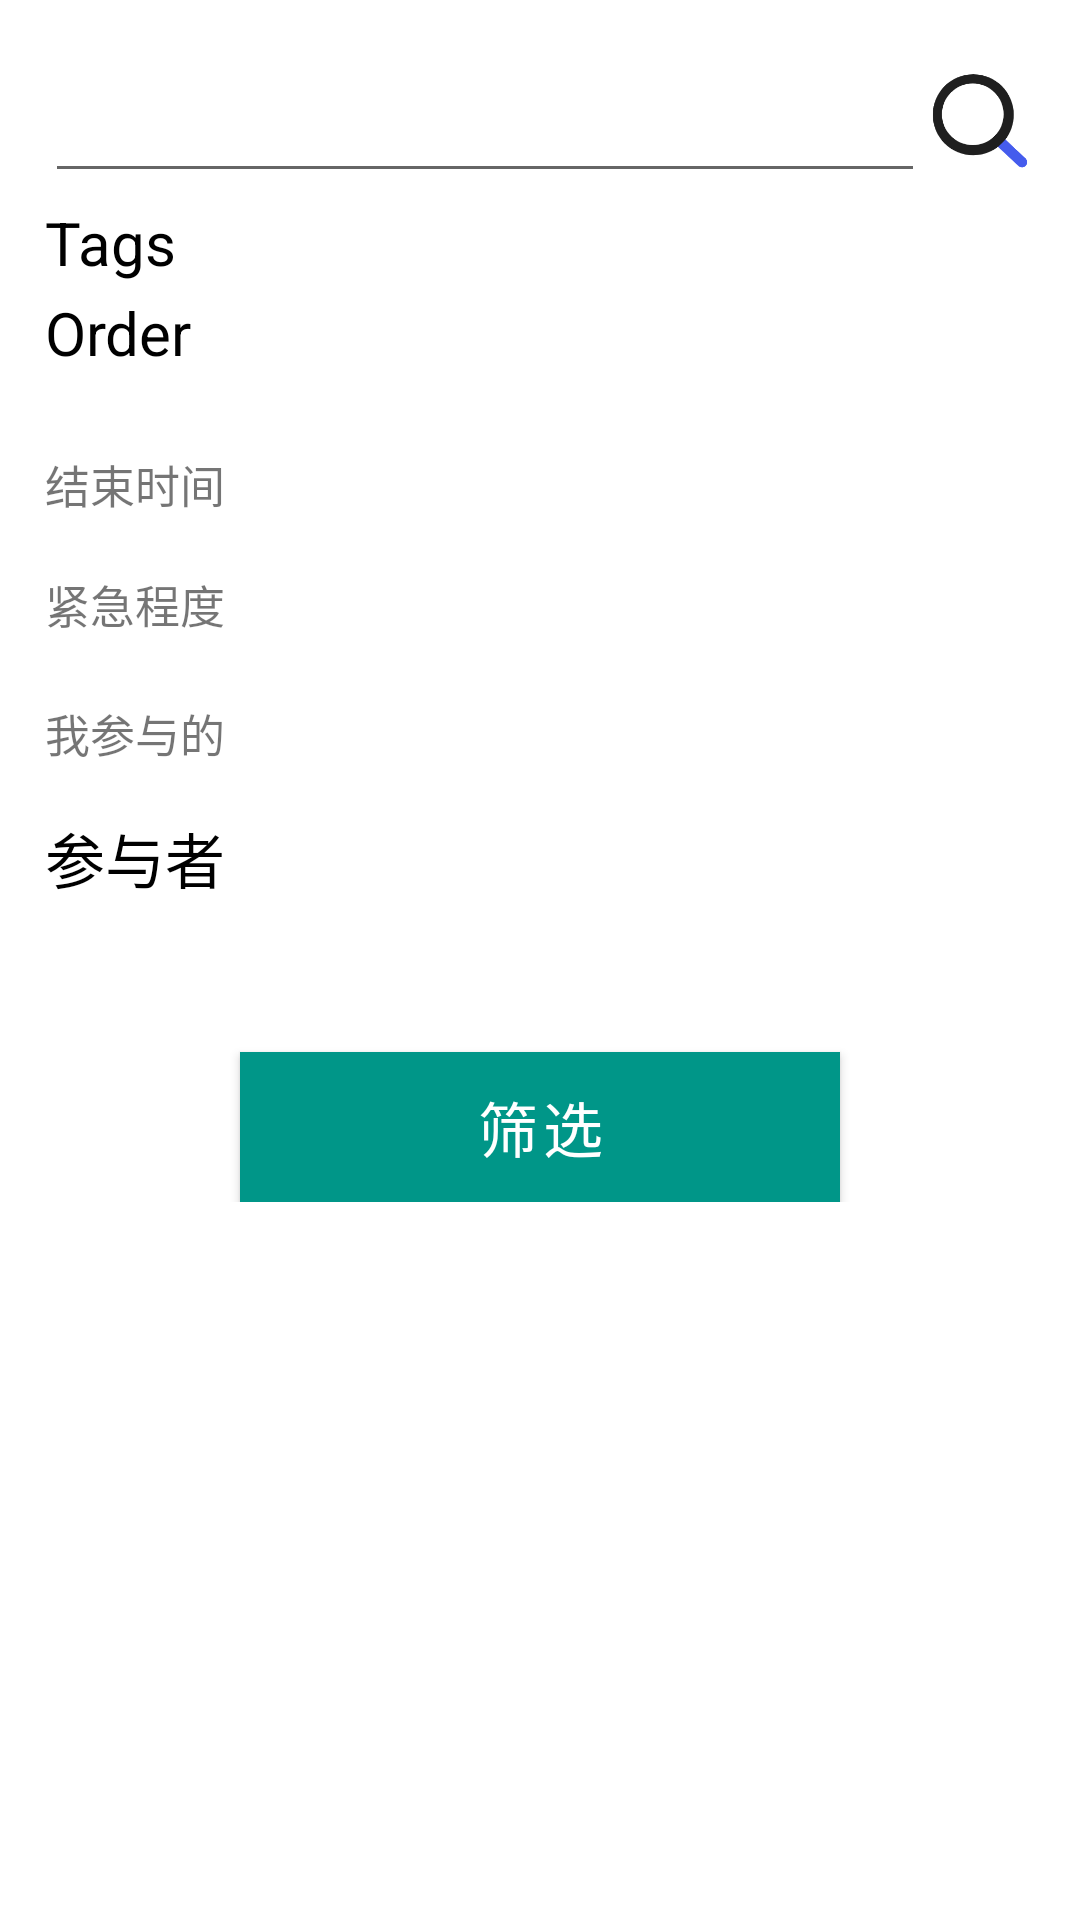

Reconstruct the res/layout file that produces this screen, plus the resources it refers to.
<!-- AndroidManifest.xml: application theme AppTheme -->
<!-- res/layout/popwindow_select.xml -->
<?xml version="1.0" encoding="utf-8"?>
<ScrollView android:layout_width="match_parent"
    android:layout_height="wrap_content"
    xmlns:android="http://schemas.android.com/apk/res/android"
    xmlns:app="http://schemas.android.com/apk/res-auto"
    xmlns:tools="http://schemas.android.com/tools">
<LinearLayout
    android:layout_width="match_parent"
    android:layout_height="match_parent"
    android:background="@color/white"
    android:orientation="vertical">
    <LinearLayout
        android:layout_width="match_parent"
        android:layout_height="wrap_content"
        android:orientation="horizontal"
        android:layout_marginTop="18dp"
        android:layout_marginLeft="15dp"
        android:layout_marginRight="15dp">
        <EditText
            android:id="@+id/et_select_title"
            android:layout_width="0dp"
            android:layout_height="wrap_content"
            android:layout_weight="8"
            android:layout_marginTop="5dp"
            android:inputType="textPassword"
            android:selectAllOnFocus="true"
            />
        <ImageView
            android:id="@+id/btn_select_title"
            android:layout_width="0dp"
            android:layout_height="35dp"
            android:layout_weight="1"
            android:src="@drawable/find"
            android:layout_marginTop="5dp"/>
    </LinearLayout>
    <TextView
        android:layout_height="wrap_content"
        android:layout_width="match_parent"
        android:text="Tags"
        android:textSize="20sp"
        android:textColor="#000"
        android:layout_marginLeft="15dp"
        android:layout_marginTop="3dp"
        />
    
    <androidx.recyclerview.widget.RecyclerView
        android:id="@+id/rv_tags"
        android:layout_width="match_parent"
        android:layout_height="wrap_content"
        android:layout_marginLeft="15dp"
        android:layout_marginRight="5dp"/>
    <TextView
        android:layout_height="wrap_content"
        android:layout_width="match_parent"
        android:text="Order"
        android:textSize="20sp"
        android:textColor="#000"
        android:layout_marginLeft="15dp"
        android:layout_marginTop="3dp"
        />

    <LinearLayout
        android:id="@+id/line_time"
        android:layout_width="match_parent"
        android:layout_height="wrap_content"
        android:orientation="horizontal"
        android:layout_marginTop="18dp"
        android:layout_marginLeft="15dp"
        android:layout_marginRight="15dp">

        <TextView
            android:id="@+id/et_order_time"
            android:layout_width="0dp"
            android:layout_height="28dp"
            android:layout_marginTop="5dp"
            android:layout_weight="8"
            android:text="结束时间"
            android:textSize="15sp"
            android:gravity="center_vertical"/>
        <ImageView
            android:id="@+id/iv_order_time"
            android:layout_width="0dp"
            android:layout_height="35dp"
            android:layout_weight="1"
            android:layout_marginTop="5dp"
            />
    </LinearLayout>
    <LinearLayout
        android:id="@+id/line_urgent"
        android:layout_width="match_parent"
        android:layout_height="wrap_content"
        android:orientation="horizontal"
        android:layout_marginTop="3dp"
        android:layout_marginLeft="15dp"
        android:layout_marginRight="15dp">

        <TextView
            android:id="@+id/et_order_urgent"
            android:layout_width="0dp"
            android:layout_height="wrap_content"
            android:layout_marginTop="5dp"
            android:layout_weight="8"
            android:text="紧急程度"
            android:textSize="15sp"
            android:gravity="center_vertical"
            />
        <ImageView
            android:id="@+id/iv_order_urgent"
            android:layout_width="0dp"
            android:layout_height="35dp"
            android:layout_weight="1"
            android:layout_marginTop="5dp"
            />
    </LinearLayout>
    <LinearLayout
        android:id="@+id/line_about_me"
        android:layout_width="match_parent"
        android:layout_height="wrap_content"
        android:orientation="horizontal"
        android:layout_marginTop="3dp"
        android:layout_marginLeft="15dp"
        android:layout_marginRight="15dp">

        <TextView
            android:id="@+id/et_order_participate"
            android:layout_width="0dp"
            android:layout_height="wrap_content"
            android:layout_weight="8"
            android:layout_marginTop="5dp"
            android:textSize="15sp"
            android:gravity="center_vertical"
            android:text="我参与的"/>
        <ImageView
            android:id="@+id/iv_order_participate"
            android:layout_width="0dp"
            android:layout_height="35dp"
            android:layout_weight="1"
            android:layout_marginTop="5dp"
            />
    </LinearLayout>


    <TextView
        android:layout_height="wrap_content"
        android:layout_width="match_parent"
        android:text="参与者"
        android:textSize="20sp"
        android:textColor="#000"
        android:layout_marginLeft="15dp"
        android:layout_marginTop="3dp"
        />

    

    <androidx.recyclerview.widget.RecyclerView
        android:id="@+id/rv_names"
        android:layout_width="match_parent"
        android:layout_height="wrap_content"
        android:layout_marginLeft="15dp"
        android:layout_marginRight="5dp"/>

    <com.google.android.material.button.MaterialButton
        android:id="@+id/btn_select"
        android:layout_width="200dp"
        android:layout_height="50dp"
        android:layout_gravity="center_horizontal"
        android:layout_marginTop="50dp"
        android:background="#777"
        android:text="筛选"
        android:textSize="20dp"
        app:backgroundTint="#009688" />
</LinearLayout>
</ScrollView>
<!-- resources referenced by this layout -->
<resources>
  <!-- drawable find: png bitmap (drawable, 7607 bytes) -->
  <!-- drawable shape_corner (drawable) -->
  <?xml version="1.0" encoding="utf-8"?>
  <shape xmlns:android="http://schemas.android.com/apk/res/android">
  
      
      
  
  
  <stroke android:width="3dip" android:color="#999" />
  
  <corners android:radius="20dp"/>
  <padding
      android:left="12dp"
      android:right="12dp"
      />
  
  </shape>
  <!-- not gathered from this repository: default colours our renderer supplied (Android Studio template values) -->
  <color name="white">#FFFFFFFF</color>
</resources>
